Dataset: Dataset (GitHub, jason04822/img2img-transformation). Classes: pixel art, real photo.

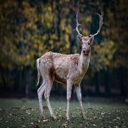
Label: real photo

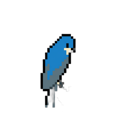
Label: pixel art

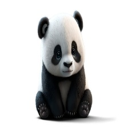
Label: real photo

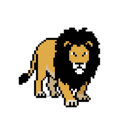
Label: pixel art

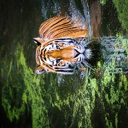
Label: real photo

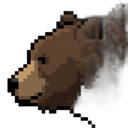
Label: pixel art
